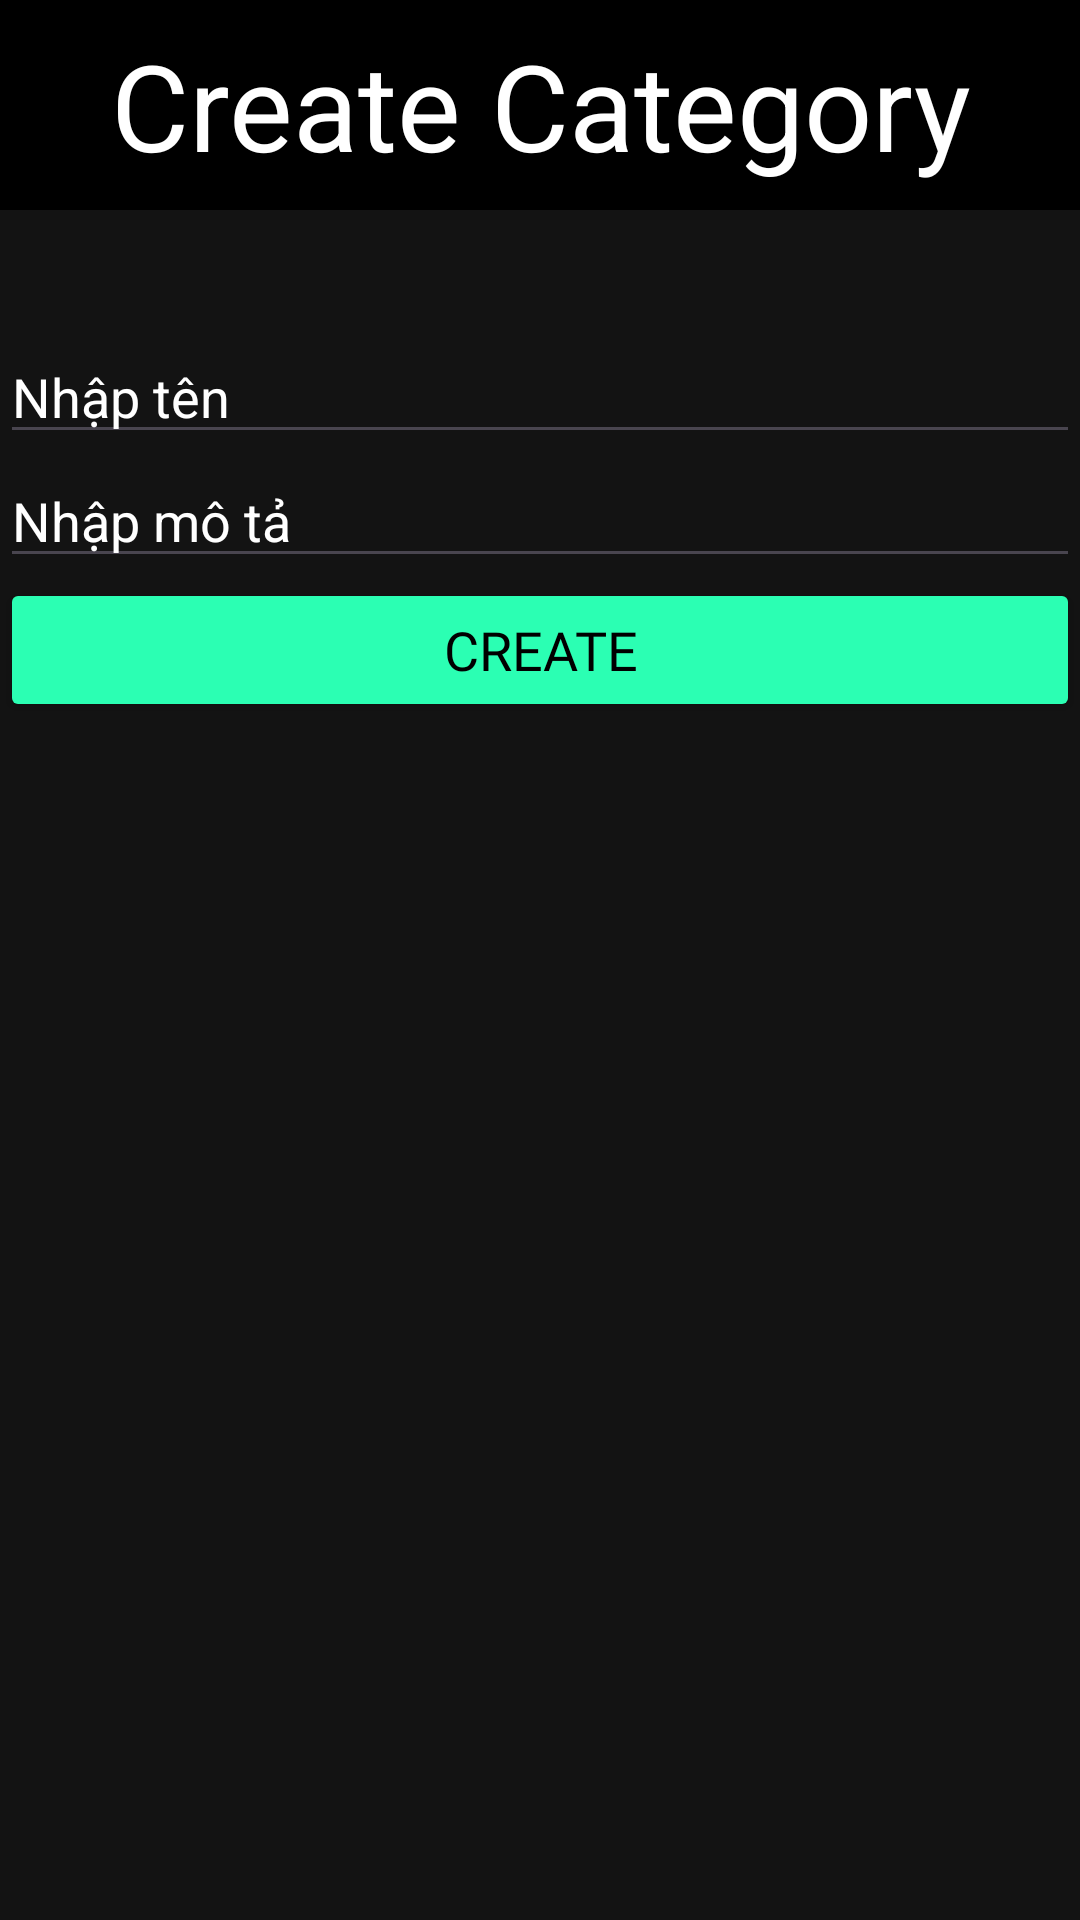

This screen was rendered from an Android layout file. Write that file and the resources it references.
<!-- AndroidManifest.xml: application theme Theme.BarberShop -->
<!-- res/layout/dialog_create_category.xml -->
<?xml version="1.0" encoding="utf-8"?>
<LinearLayout xmlns:android="http://schemas.android.com/apk/res/android"
    android:orientation="vertical"
    android:layout_width="match_parent"
    android:background="#131313"
    android:layout_height="wrap_content">

    <TextView
        android:layout_width="match_parent"
        android:layout_height="70dp"
        android:background="#000000"
        android:gravity="center"
        android:textColor="@color/white"
        android:textColorHint="@color/white"
        android:text="Create Category"
        android:textSize="40sp" />

    <EditText
        android:id="@+id/createName"
        android:layout_width="match_parent"
        android:layout_height="wrap_content"
        android:layout_marginTop="40dp"
        android:textColor="@color/white"
        android:textColorHint="@color/white"
        android:hint="Nhập tên"/>
    <EditText
        android:id="@+id/createDescription"
        android:layout_width="match_parent"
        android:layout_height="wrap_content"
        android:textColor="@color/white"
        android:textColorHint="@color/white"
        android:hint="Nhập mô tả"/>

    <ImageView
        android:id="@+id/imgView"
        android:layout_width="match_parent"
        android:layout_height="wrap_content"
        android:layout_marginStart="36dp"
        android:src="@mipmap/ic_launcher"/>
    <Button
        android:id="@+id/btnAdd"
        android:layout_width="match_parent"
        android:layout_height="wrap_content"
        android:backgroundTint="@color/green_custom"
        android:fontFamily="@font/gilroy_heavy"
        android:text="Create"
        android:textSize="18dp"
        android:textColor="@color/black"
        />
</LinearLayout>
<!-- resources referenced by this layout -->
<resources>
  <color name="black">#FF000000</color>
  <color name="green_custom">#2BFFB3</color>
  <color name="white">#FFFFFFFF</color>
  <style name="Theme.BarberShop" parent="Base.Theme.BarberShop" />
  <style name="Base.Theme.BarberShop" parent="Theme.Material3.DayNight.NoActionBar">
  
  
      </style>
</resources>
